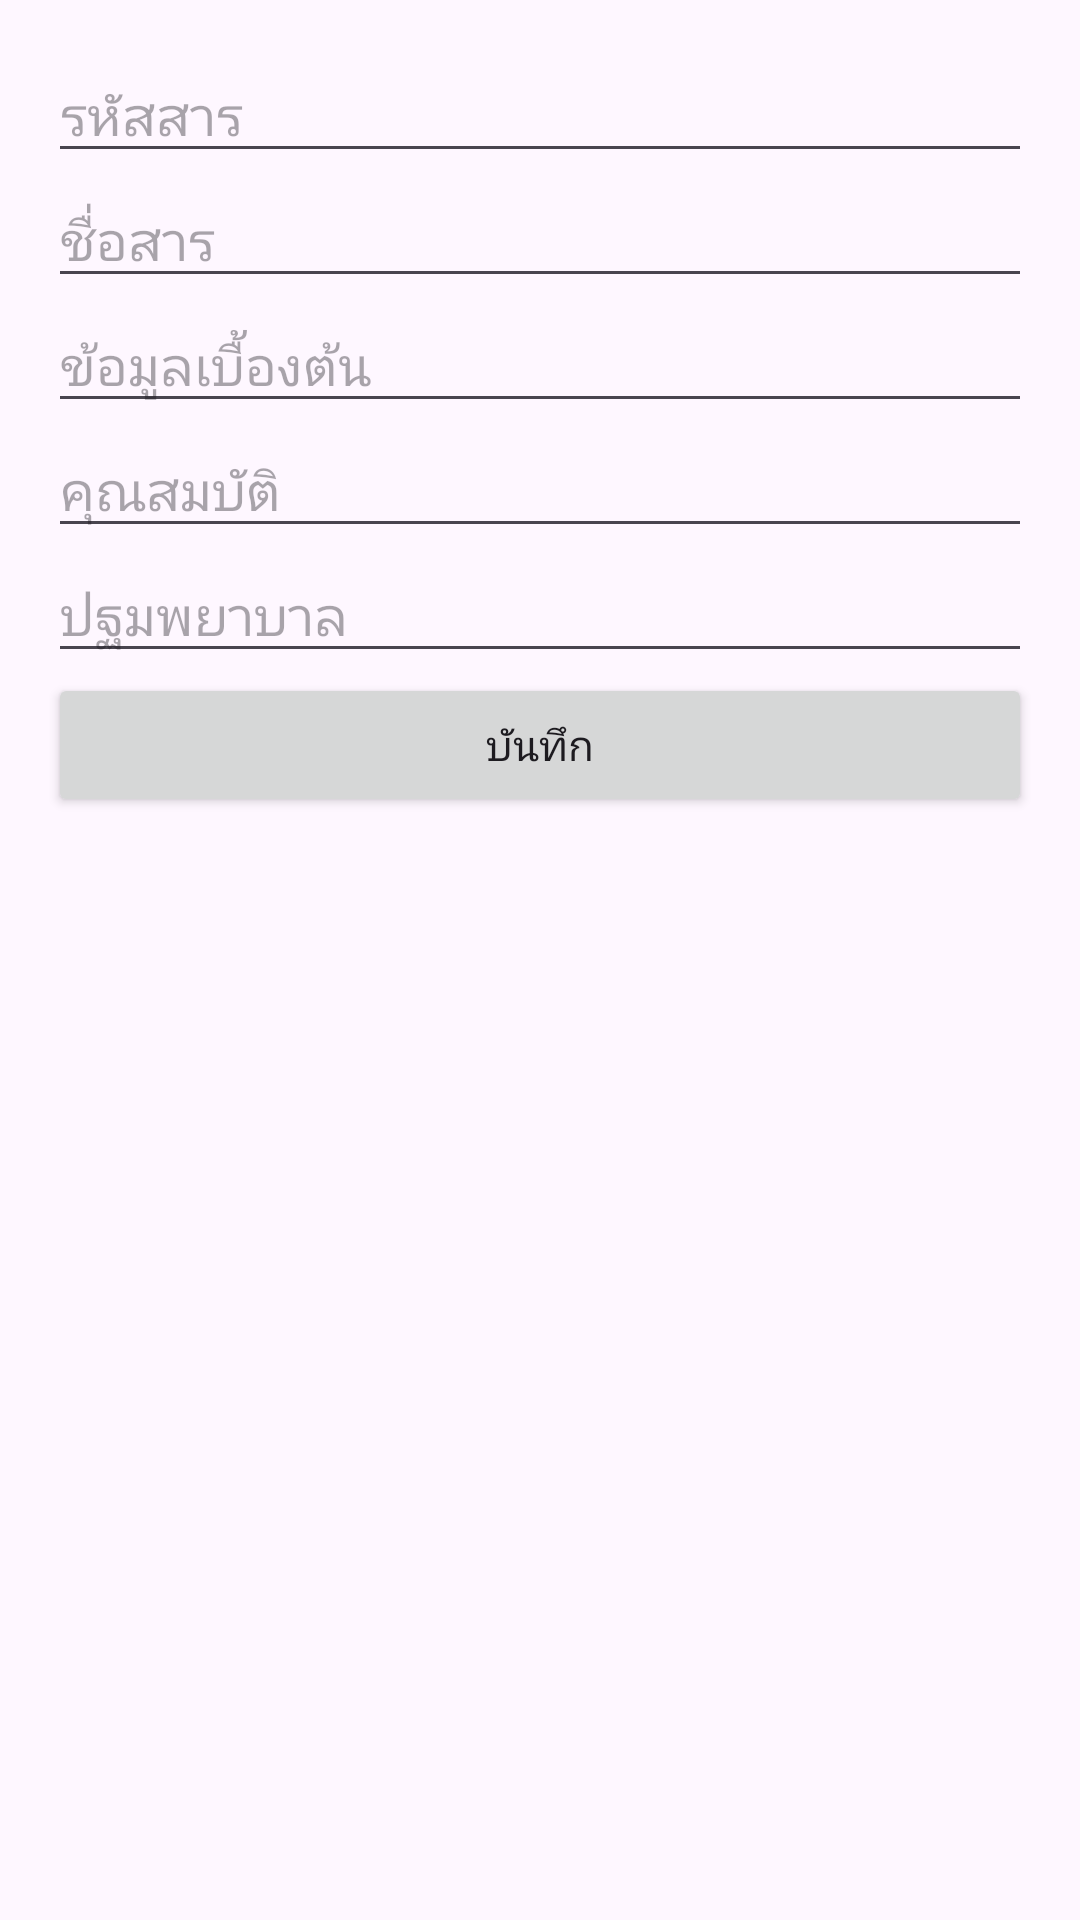

Reconstruct the res/layout file that produces this screen, plus the resources it refers to.
<!-- AndroidManifest.xml: application theme Theme.Chemapp30 -->
<!-- res/layout/activity_add_chemical.xml -->
<?xml version="1.0" encoding="utf-8"?>
<androidx.constraintlayout.widget.ConstraintLayout xmlns:android="http://schemas.android.com/apk/res/android"
    xmlns:app="http://schemas.android.com/apk/res-auto"
    xmlns:tools="http://schemas.android.com/tools"
    android:id="@+id/main"
    android:layout_width="match_parent"
    android:layout_height="match_parent"
    tools:context=".AddChemicalActivity">

    <ScrollView xmlns:android="http://schemas.android.com/apk/res/android"
        android:layout_width="match_parent" android:layout_height="match_parent"
        android:padding="16dp">

        <LinearLayout
            android:orientation="vertical"
            android:layout_width="match_parent"
            android:layout_height="wrap_content">

            <EditText android:id="@+id/edtCode" android:hint="รหัสสาร"
                android:layout_width="match_parent" android:layout_height="wrap_content"/>
            <EditText android:id="@+id/edtName" android:hint="ชื่อสาร"
                android:layout_width="match_parent" android:layout_height="wrap_content"/>
            <EditText android:id="@+id/edtInfo" android:hint="ข้อมูลเบื้องต้น"
                android:layout_width="match_parent" android:layout_height="wrap_content"/>
            <EditText android:id="@+id/edtProperty" android:hint="คุณสมบัติ"
                android:layout_width="match_parent" android:layout_height="wrap_content"/>
            <EditText android:id="@+id/edtFirstAid" android:hint="ปฐมพยาบาล"
                android:layout_width="match_parent" android:layout_height="wrap_content"/>

            <Button android:id="@+id/btnSave" android:text="บันทึก"
                android:layout_width="match_parent" android:layout_height="wrap_content"/>
        </LinearLayout>
    </ScrollView>

</androidx.constraintlayout.widget.ConstraintLayout>
<!-- resources referenced by this layout -->
<resources>
  <style name="Theme.Chemapp30" parent="Base.Theme.Chemapp30" />
  <style name="Base.Theme.Chemapp30" parent="Theme.Material3.DayNight.NoActionBar">
          
          
      </style>
</resources>
